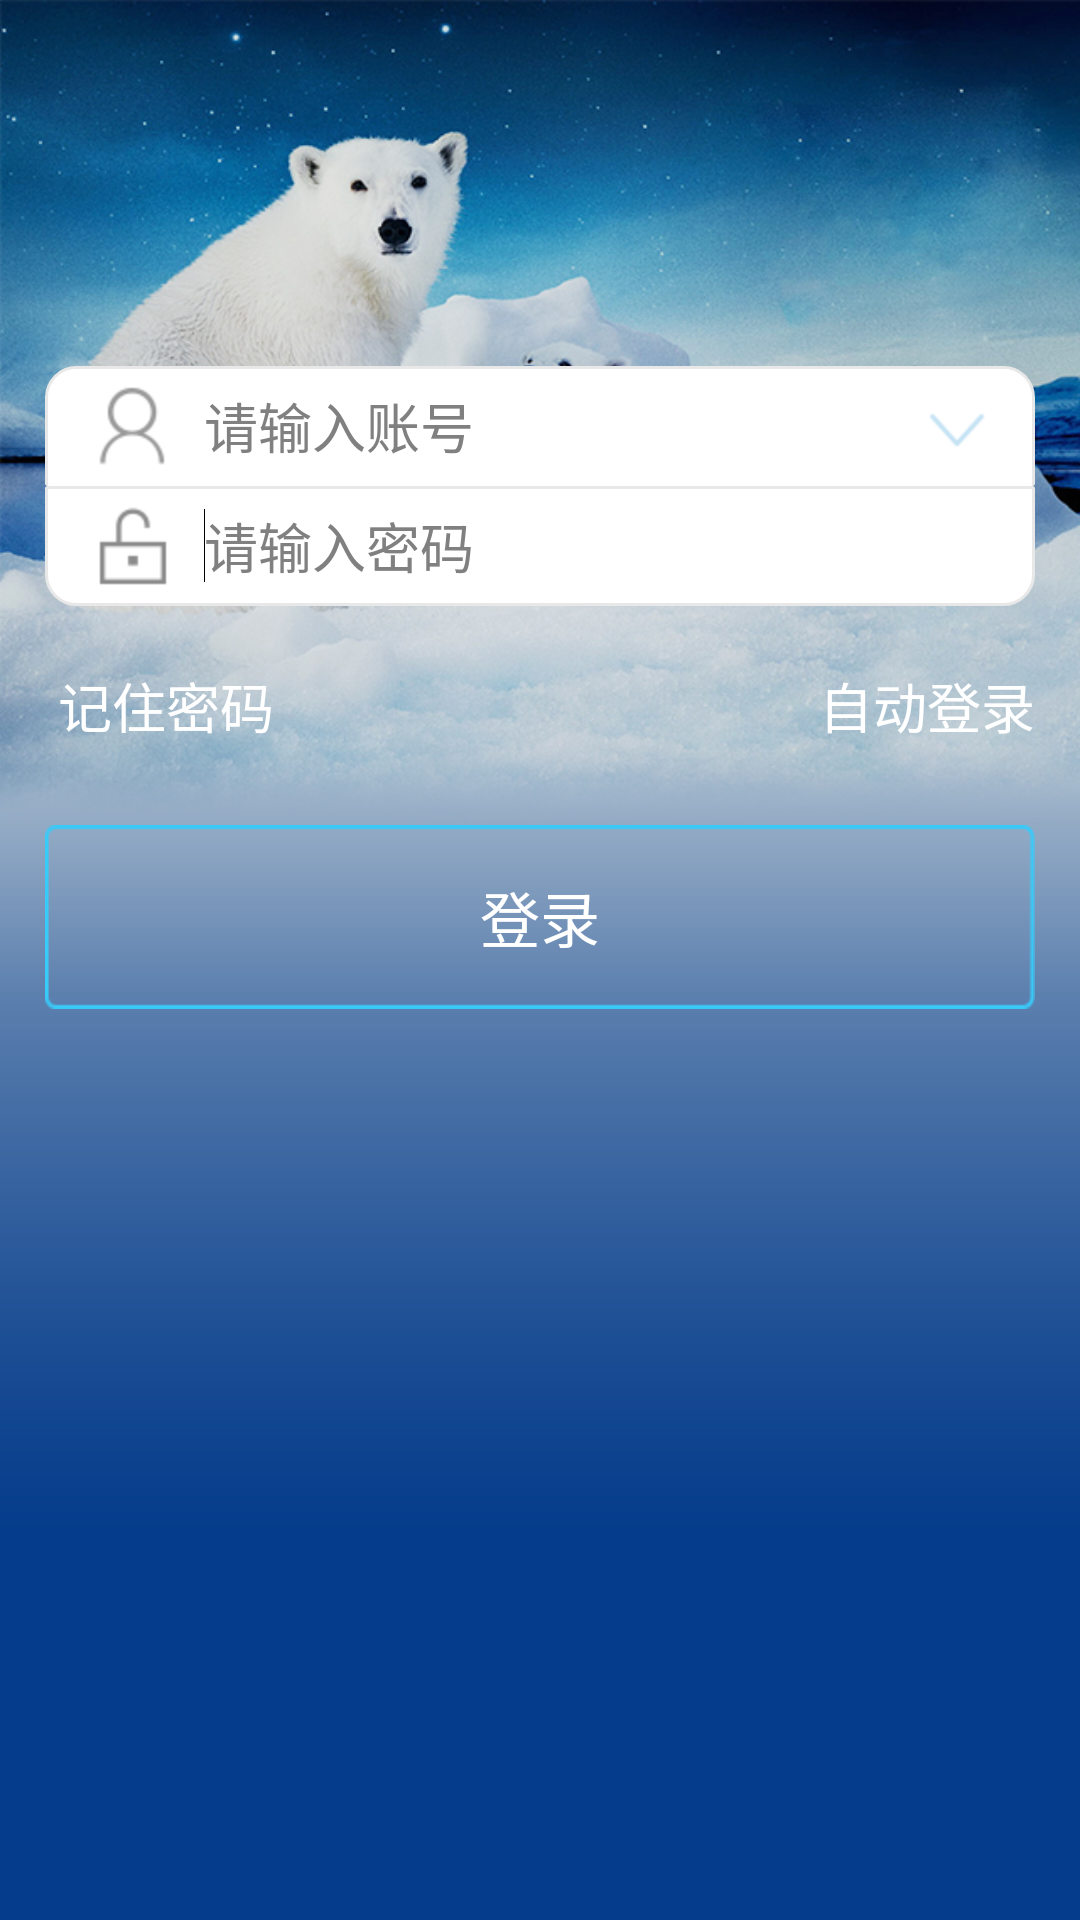

Reconstruct the res/layout file that produces this screen, plus the resources it refers to.
<!-- AndroidManifest.xml: application theme android:Theme.NoTitleBar -->
<!-- res/layout/activity_main.xml -->
<?xml version="1.0" encoding="utf-8"?>

<LinearLayout xmlns:android="http://schemas.android.com/apk/res/android"
    android:layout_width="fill_parent"
    android:layout_height="fill_parent"
    android:background="@drawable/login_bg"
    android:clickable="true"
    android:focusable="true"
    android:focusableInTouchMode="true"
    android:orientation="vertical" >

    <LinearLayout
        android:id="@+id/parent"
        android:layout_width="fill_parent"
        android:layout_height="fill_parent"
        android:orientation="vertical" >

        <EditText
            android:id="@+id/accountEditText"
            android:layout_width="match_parent"
            android:layout_height="40dp"
            android:layout_marginLeft="15dp"
            android:layout_marginRight="15dp"
            android:layout_marginTop="122dp"
            android:layout_weight="0.00"
            android:background="@drawable/top_edittext_bg"
            android:drawableLeft="@drawable/accout"
            android:drawablePadding="10dp"
            android:drawableRight="@drawable/login_select"
            android:focusable="true"
            android:hint="请输入账号"
            android:paddingLeft="15dp"
            android:paddingRight="15dp"
            android:singleLine="true" />

        <EditText
            android:id="@+id/passwordEditText"
            android:layout_width="match_parent"
            android:layout_height="40dp"
            android:layout_marginLeft="15dp"
            android:layout_marginRight="15dp"
            android:background="@drawable/bottom_edittext_bg"
            android:drawableLeft="@drawable/password"
            android:drawablePadding="10dp"
            android:hint="请输入密码"
            android:paddingLeft="15dp"
            android:singleLine="true" >

            <requestFocus />
        </EditText>

        <RelativeLayout
            android:layout_width="match_parent"
            android:layout_height="58dp"
            android:layout_marginBottom="15dp"
            android:layout_marginLeft="15dp"
            android:layout_marginRight="15dp" >

            <CheckBox
                android:id="@+id/rememberCheckBox"
                style="@style/MyCheckBox"
                android:layout_width="wrap_content"
                android:layout_height="wrap_content"
                android:layout_alignParentLeft="true"
                android:layout_alignParentTop="true"
                android:layout_marginTop="20dp"
                android:text=" 记住密码"
                android:textSize="18dp" />

            <CheckBox
                android:id="@+id/autoLoginCheckBox"
                style="@style/MyCheckBox"
                android:layout_width="wrap_content"
                android:layout_height="wrap_content"
                android:layout_alignParentRight="true"
                android:layout_alignParentTop="true"
                android:layout_marginTop="20dp"
                android:text=" 自动登录"
                android:textSize="18dp" />
        </RelativeLayout>

        <Button
            android:id="@+id/login_btn"
            android:layout_width="match_parent"
            android:layout_height="wrap_content"
            android:layout_marginLeft="15dp"
            android:layout_marginRight="15dp"
            android:background="@drawable/login_btn"
            android:text="登录"
            android:textColor="#ffffff"
            android:textSize="20dp" />
    </LinearLayout>

</LinearLayout>
<!-- resources referenced by this layout -->
<resources>
  <!-- drawable accout: png bitmap (drawable-hdpi, 1863 bytes) -->
  <!-- drawable bottom_edittext_bg (drawable-ldpi) -->
  <?xml version="1.0" encoding="utf-8"?>
  <shape xmlns:android="http://schemas.android.com/apk/res/android"
      android:shape="rectangle" >
  
      
      <solid android:color="#ffffff" >
      </solid>
  
      
      <stroke
          android:width="1dp"
          android:color="#e8e8e8" />
  
      <corners
          android:bottomLeftRadius="10dp"
          android:bottomRightRadius="10dp"
          android:topLeftRadius="0.1dp"
          android:topRightRadius="0.1dp" >
      </corners>
  
  </shape>
  <!-- drawable login_bg: jpg bitmap (drawable-hdpi, 508942 bytes) -->
  <!-- drawable login_btn: png bitmap (drawable-hdpi, 1668 bytes) -->
  <!-- drawable login_select: png bitmap (drawable-hdpi, 1380 bytes) -->
  <!-- drawable password: png bitmap (drawable-hdpi, 1374 bytes) -->
  <!-- drawable top_edittext_bg (drawable-ldpi) -->
  <?xml version="1.0" encoding="utf-8"?>
  <layer-list xmlns:android="http://schemas.android.com/apk/res/android" >
  
      <item>
          <shape>
              <solid android:color="#FFFFFF" />
  
              <corners
                  android:bottomLeftRadius="0.1dp"
                  android:bottomRightRadius="0.1dp"
                  android:topLeftRadius="10dp"
                  android:topRightRadius="10dp" />
  
              <stroke
                  android:width="1dp"
                  android:color="#e8e8e8" />
          </shape>
      </item>
      <item
          android:left="1dp"
          android:right="1dp"
          android:top="1dp">
          <shape>
              <solid android:color="#FFFFFF" />
  
              <corners
                  android:bottomLeftRadius="0.1dp"
                  android:bottomRightRadius="0.1dp"
                  android:topLeftRadius="10dp"
                  android:topRightRadius="10dp" />
          </shape>
      </item>
  
  </layer-list>
  <style name="MyCheckBox" parent="@android:style/Widget.CompoundButton.CheckBox">
          <item name="android:button">@drawable/checkbox_selector</item>
      </style>
</resources>
